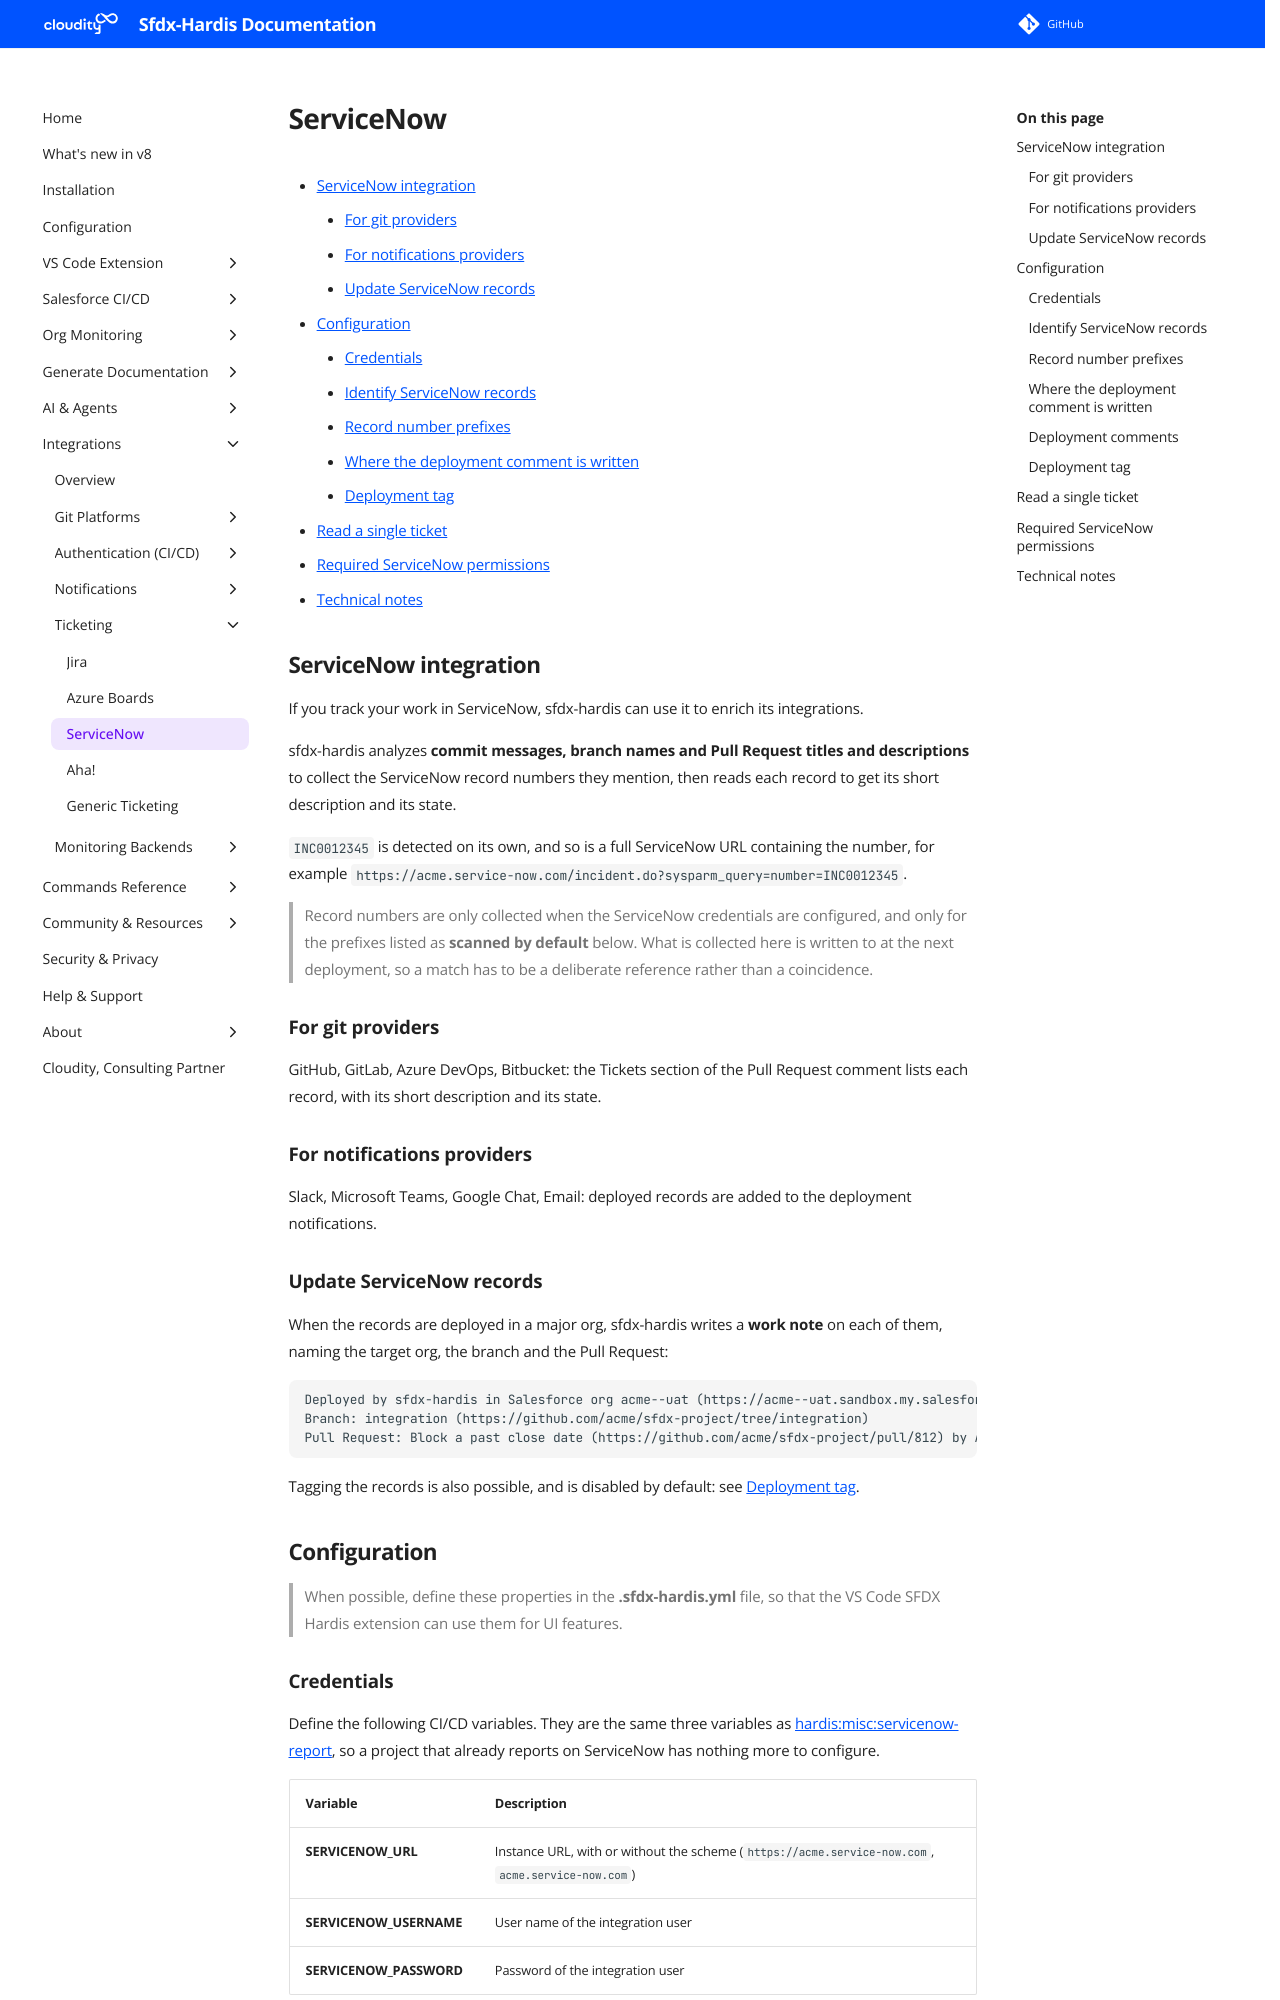

repository: hardisgroupcom/sfdx-hardis · page: salesforce-devops-setup-integration-servicenow/index.html · generator: mkdocs

---
title: Configure Integrations between sfdx-hardis and ServiceNow
description: With sfdx-hardis, enrich pull requests with ServiceNow record info and post work notes on tickets when they are deployed to a Salesforce org
---
<!-- markdownlint-disable MD013 -->

- [ServiceNow integration](#servicenow-integration)
  - [For git providers](#for-git-providers)
  - [For notifications providers](#for-notifications-providers)
  - [Update ServiceNow records](#update-servicenow-records)
- [Configuration](#configuration)
  - [Credentials](#credentials)
  - [Identify ServiceNow records](#identify-servicenow-records)
  - [Record number prefixes](#record-number-prefixes)
  - [Where the deployment comment is written](#where-the-deployment-comment-is-written)
  - [Deployment tag](#deployment-tag)
- [Read a single ticket](#read-a-single-ticket)
- [Required ServiceNow permissions](#required-servicenow-permissions)
- [Technical notes](#technical-notes)

## ServiceNow integration

If you track your work in ServiceNow, sfdx-hardis can use it to enrich its integrations.

sfdx-hardis analyzes **commit messages, branch names and Pull Request titles and descriptions** to collect the ServiceNow record numbers they mention, then reads each record to get its short description and its state.

`INC0012345` is detected on its own, and so is a full ServiceNow URL containing the number, for example `https://acme.service-now.com/incident.do?sysparm_query=number=INC0012345`.

> Record numbers are only collected when the ServiceNow credentials are configured, and only for the prefixes listed as **scanned by default** below. What is collected here is written to at the next deployment, so a match has to be a deliberate reference rather than a coincidence.

### For git providers

GitHub, GitLab, Azure DevOps, Bitbucket: the Tickets section of the Pull Request comment lists each record, with its short description and its state.

### For notifications providers

Slack, Microsoft Teams, Google Chat, Email: deployed records are added to the deployment notifications.

### Update ServiceNow records

When the records are deployed in a major org, sfdx-hardis writes a **work note** on each of them, naming the target org, the branch and the Pull Request:

```text
Deployed by sfdx-hardis in Salesforce org acme--uat (https://acme--uat.sandbox.my.salesforce.com)
Branch: integration (https://github.com/acme/sfdx-project/tree/integration)
Pull Request: Block a past close date (https://github.com/acme/sfdx-project/pull/812) by Alice Martin
```

Tagging the records is also possible, and is disabled by default: see [Deployment tag](#deployment-tag).

## Configuration

> When possible, define these properties in the **.sfdx-hardis.yml** file, so that the VS Code SFDX Hardis extension can use them for UI features.
